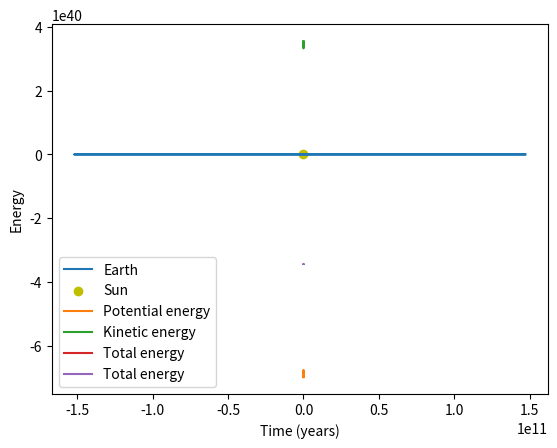

Reproduce this figure in Python.
# This code solves the orbit of the Earth around the Sun using the Verlet
# method. The first plot shows the orbit. The second plot shows the potential,
# kinetic, and total energy of the Earth during its orbit. The third plot shows
# just the total energy to illustrate the small oscillation in total energy
# during the Earth's orbit.
#
# d^2r/dt^2 = -GMr/r^3

import numpy as np
import matplotlib.pyplot as plt

G = 6.6738e-11*(60*60)**2 # m3 / kg hr2
M = 1.9891e30 # kg
m = 5.9722e24 # kg

def f(rv,t):
    x,y,vx,vy = rv
    fx = vx
    fy = vy
    R = np.sqrt(x**2+y**2)
    fvx = -G*M*x/(R**3)
    fvy = -G*M*y/(R**3)
    return np.array([fx,fy,fvx,fvy],float)

t_min = 0
t_max = 10*365*24
h = 1
N = int((t_max-t_min)/h)
t_val = np.arange(t_min,t_max,h)

init_x = 1.4710e11 # m
init_y = 0 # m
init_vx = 0 # m / hr
init_vy = 3.0287e4*60*60 # m / hr
rv = np.array([init_x,init_y,init_vx,init_vy],float)
x_val = np.zeros(N)
y_val = np.zeros(N)
vx_val = np.zeros(N)
vy_val = np.zeros(N)
vx_half = init_vx+0.5*h*f(rv,t_val[0])[2]
vy_half = init_vy+0.5*h*f(rv,t_val[0])[3]
v_half = np.array([vx_half,vy_half],float)
pot_NRG = np.zeros(N)
kin_NRG = np.zeros(N)
tot_NRG = np.zeros(N)
for i in range(N):
    x_val[i],y_val[i],vx_val[i],vy_val[i] = rv
    rv[0:1+1] = rv[0:1+1]+h*v_half
    k = h*f(rv,t_val[i])[2:]
    rv[2:] = v_half+0.5*k
    v_half = v_half+k
    R = np.sqrt(rv[0]**2+rv[1]**2)
    pot_NRG[i] = -G*M*m/R
    V = np.sqrt(rv[2]**2+rv[3]**2)
    kin_NRG[i] = 0.5*m*V**2
    tot_NRG[i] = pot_NRG[i]+kin_NRG[i]

print('\na)')
plt.plot(x_val,y_val,label='Earth')
plt.scatter(0,0,color='y',label='Sun')
plt.legend()
plt.xlabel('x (m)')
plt.ylabel('y (m)')
plt.show()

print('\nb)')
plt.plot(t_val/24/365,pot_NRG,label='Potential energy')
plt.plot(t_val/24/365,kin_NRG,label='Kinetic energy')
plt.plot(t_val/24/365,tot_NRG,label='Total energy')
plt.legend()
plt.xlabel('Time (years)')
plt.ylabel('Energy')
plt.show()

print('\nc)')
plt.plot(t_val/24/365,tot_NRG,label='Total energy')
plt.legend()
plt.xlabel('Time (years)')
plt.ylabel('Energy')
plt.show()